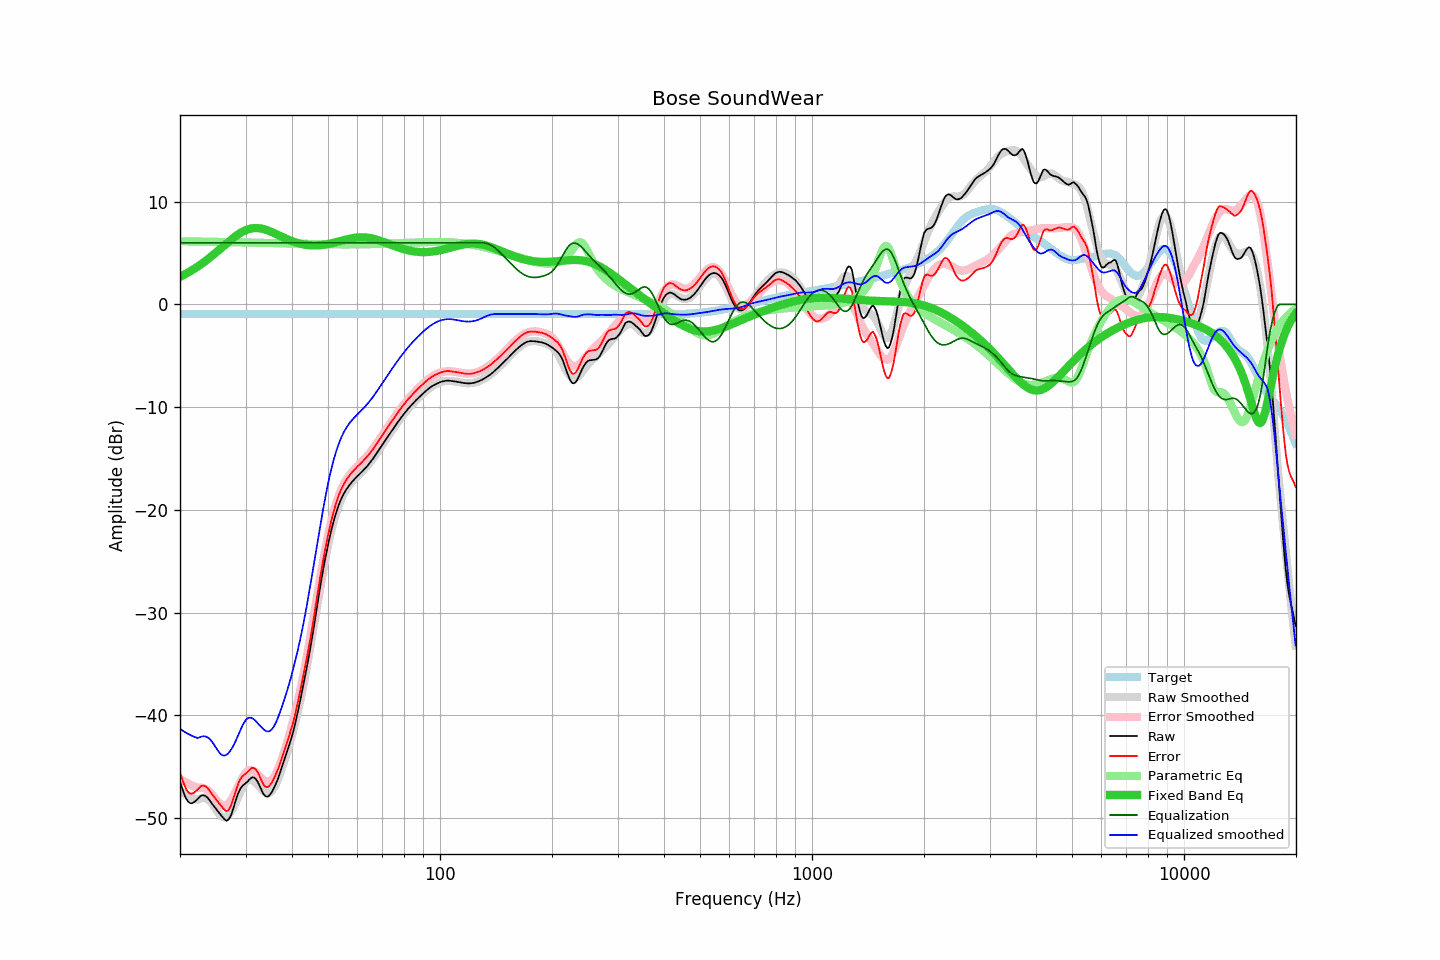

The file beside this chart, header and first rows:
frequency, raw, error, smoothed, error_smoothed, equalization, parametric_eq, equalized_raw, equalized_smoothed, target
20.00, -46.44, -45.50, -47.29, -46.18, 6.00, 2.69, -40.44, -41.29, -0.93
20.20, -46.92, -45.98, -47.40, -46.27, 6.00, 2.77, -40.92, -41.40, -0.93
20.40, -47.39, -46.46, -47.51, -46.36, 6.00, 2.85, -41.39, -41.51, -0.93
20.61, -47.81, -46.88, -47.61, -46.45, 6.00, 2.93, -41.81, -41.61, -0.93
20.81, -48.13, -47.20, -47.70, -46.53, 6.00, 3.01, -42.13, -41.70, -0.93
21.02, -48.37, -47.43, -47.79, -46.62, 6.00, 3.10, -42.37, -41.79, -0.93
21.23, -48.51, -47.57, -47.87, -46.70, 6.00, 3.19, -42.51, -41.87, -0.93
21.44, -48.55, -47.61, -47.95, -46.77, 6.00, 3.28, -42.55, -41.95, -0.93
21.66, -48.50, -47.57, -48.02, -46.85, 6.00, 3.38, -42.50, -42.02, -0.93
21.87, -48.40, -47.47, -48.08, -46.92, 6.00, 3.48, -42.40, -42.08, -0.93
22.09, -48.27, -47.34, -48.14, -46.99, 6.00, 3.58, -42.27, -42.14, -0.93
22.31, -48.11, -47.18, -48.19, -47.05, 6.00, 3.68, -42.11, -42.19, -0.93
22.54, -47.97, -47.04, -48.13, -47.03, 6.00, 3.79, -41.97, -42.13, -0.93
22.76, -47.81, -46.87, -48.07, -47.02, 6.00, 3.90, -41.81, -42.07, -0.93
22.99, -47.76, -46.82, -48.03, -47.04, 6.00, 4.01, -41.76, -42.03, -0.93
23.22, -47.78, -46.84, -48.02, -47.09, 6.00, 4.13, -41.78, -42.02, -0.93
23.45, -47.84, -46.91, -48.05, -47.16, 6.00, 4.24, -41.84, -42.05, -0.93
23.69, -47.97, -47.04, -48.12, -47.25, 6.00, 4.36, -41.97, -42.12, -0.93
23.92, -48.16, -47.23, -48.22, -47.38, 6.00, 4.49, -42.16, -42.22, -0.93
24.16, -48.36, -47.43, -48.38, -47.53, 6.00, 4.61, -42.36, -42.38, -0.93
24.40, -48.60, -47.67, -48.57, -47.70, 6.00, 4.74, -42.60, -42.57, -0.93
24.65, -48.80, -47.87, -48.80, -47.89, 6.00, 4.87, -42.80, -42.80, -0.93
24.89, -49.02, -48.09, -49.04, -48.09, 6.00, 5.00, -43.02, -43.04, -0.93
25.14, -49.21, -48.28, -49.29, -48.29, 6.00, 5.13, -43.21, -43.29, -0.93
25.39, -49.40, -48.47, -49.52, -48.48, 6.00, 5.26, -43.40, -43.52, -0.93
25.65, -49.59, -48.65, -49.70, -48.63, 6.00, 5.40, -43.59, -43.70, -0.93
25.91, -49.78, -48.85, -49.83, -48.74, 6.00, 5.53, -43.78, -43.83, -0.93
26.16, -49.99, -49.06, -49.90, -48.79, 6.00, 5.67, -43.99, -43.90, -0.93
26.43, -50.14, -49.21, -49.89, -48.79, 6.00, 5.80, -44.14, -43.89, -0.93
26.69, -50.25, -49.31, -49.82, -48.72, 6.00, 5.94, -44.25, -43.82, -0.93
26.96, -50.15, -49.22, -49.69, -48.59, 6.00, 6.07, -44.15, -43.69, -0.93
27.23, -49.93, -49.00, -49.50, -48.41, 6.00, 6.20, -43.93, -43.50, -0.93
27.50, -49.60, -48.67, -49.27, -48.18, 6.00, 6.33, -43.60, -43.27, -0.93
27.77, -49.12, -48.19, -48.99, -47.91, 6.00, 6.46, -43.12, -42.99, -0.93
28.05, -48.61, -47.68, -48.69, -47.61, 6.00, 6.58, -42.61, -42.69, -0.93
28.33, -48.11, -47.18, -48.36, -47.29, 6.00, 6.69, -42.11, -42.36, -0.93
28.62, -47.65, -46.72, -48.00, -46.96, 6.00, 6.80, -41.65, -42.00, -0.93
28.90, -47.30, -46.36, -47.64, -46.63, 6.00, 6.90, -41.30, -41.64, -0.93
29.19, -47.02, -46.08, -47.28, -46.31, 6.00, 7.00, -41.02, -41.28, -0.93
29.48, -46.83, -45.89, -46.94, -46.02, 6.00, 7.09, -40.83, -40.94, -0.93
29.78, -46.70, -45.77, -46.66, -45.76, 6.00, 7.16, -40.70, -40.66, -0.93
30.08, -46.58, -45.65, -46.43, -45.56, 6.00, 7.23, -40.58, -40.43, -0.93
30.38, -46.44, -45.51, -46.28, -45.42, 6.00, 7.29, -40.44, -40.28, -0.93
30.68, -46.26, -45.33, -46.21, -45.33, 6.00, 7.34, -40.26, -40.21, -0.93
30.99, -46.12, -45.19, -46.21, -45.31, 6.00, 7.38, -40.12, -40.21, -0.93
31.30, -46.02, -45.09, -46.27, -45.34, 6.00, 7.41, -40.02, -40.27, -0.93
31.61, -46.04, -45.10, -46.39, -45.42, 6.00, 7.43, -40.04, -40.39, -0.93
31.93, -46.16, -45.22, -46.53, -45.54, 6.00, 7.44, -40.16, -40.53, -0.93
32.24, -46.36, -45.43, -46.70, -45.68, 6.00, 7.43, -40.36, -40.70, -0.93
32.57, -46.66, -45.73, -46.87, -45.84, 6.00, 7.42, -40.66, -40.87, -0.93
32.89, -47.02, -46.09, -47.04, -46.00, 6.00, 7.40, -41.02, -41.04, -0.93
33.22, -47.36, -46.43, -47.21, -46.15, 6.00, 7.37, -41.36, -41.21, -0.93
33.55, -47.66, -46.73, -47.35, -46.29, 6.00, 7.33, -41.66, -41.35, -0.93
33.89, -47.83, -46.89, -47.47, -46.39, 6.00, 7.28, -41.83, -41.47, -0.93
34.23, -47.91, -46.97, -47.54, -46.45, 6.00, 7.23, -41.91, -41.54, -0.93
34.57, -47.87, -46.93, -47.55, -46.45, 6.00, 7.18, -41.87, -41.55, -0.93
34.92, -47.70, -46.77, -47.50, -46.40, 6.00, 7.11, -41.70, -41.50, -0.93
35.27, -47.47, -46.54, -47.37, -46.28, 6.00, 7.05, -41.47, -41.37, -0.93
35.62, -47.20, -46.27, -47.16, -46.10, 6.00, 6.98, -41.20, -41.16, -0.93
35.97, -46.87, -45.94, -46.89, -45.85, 6.00, 6.91, -40.87, -40.89, -0.93
... 635 more rows
